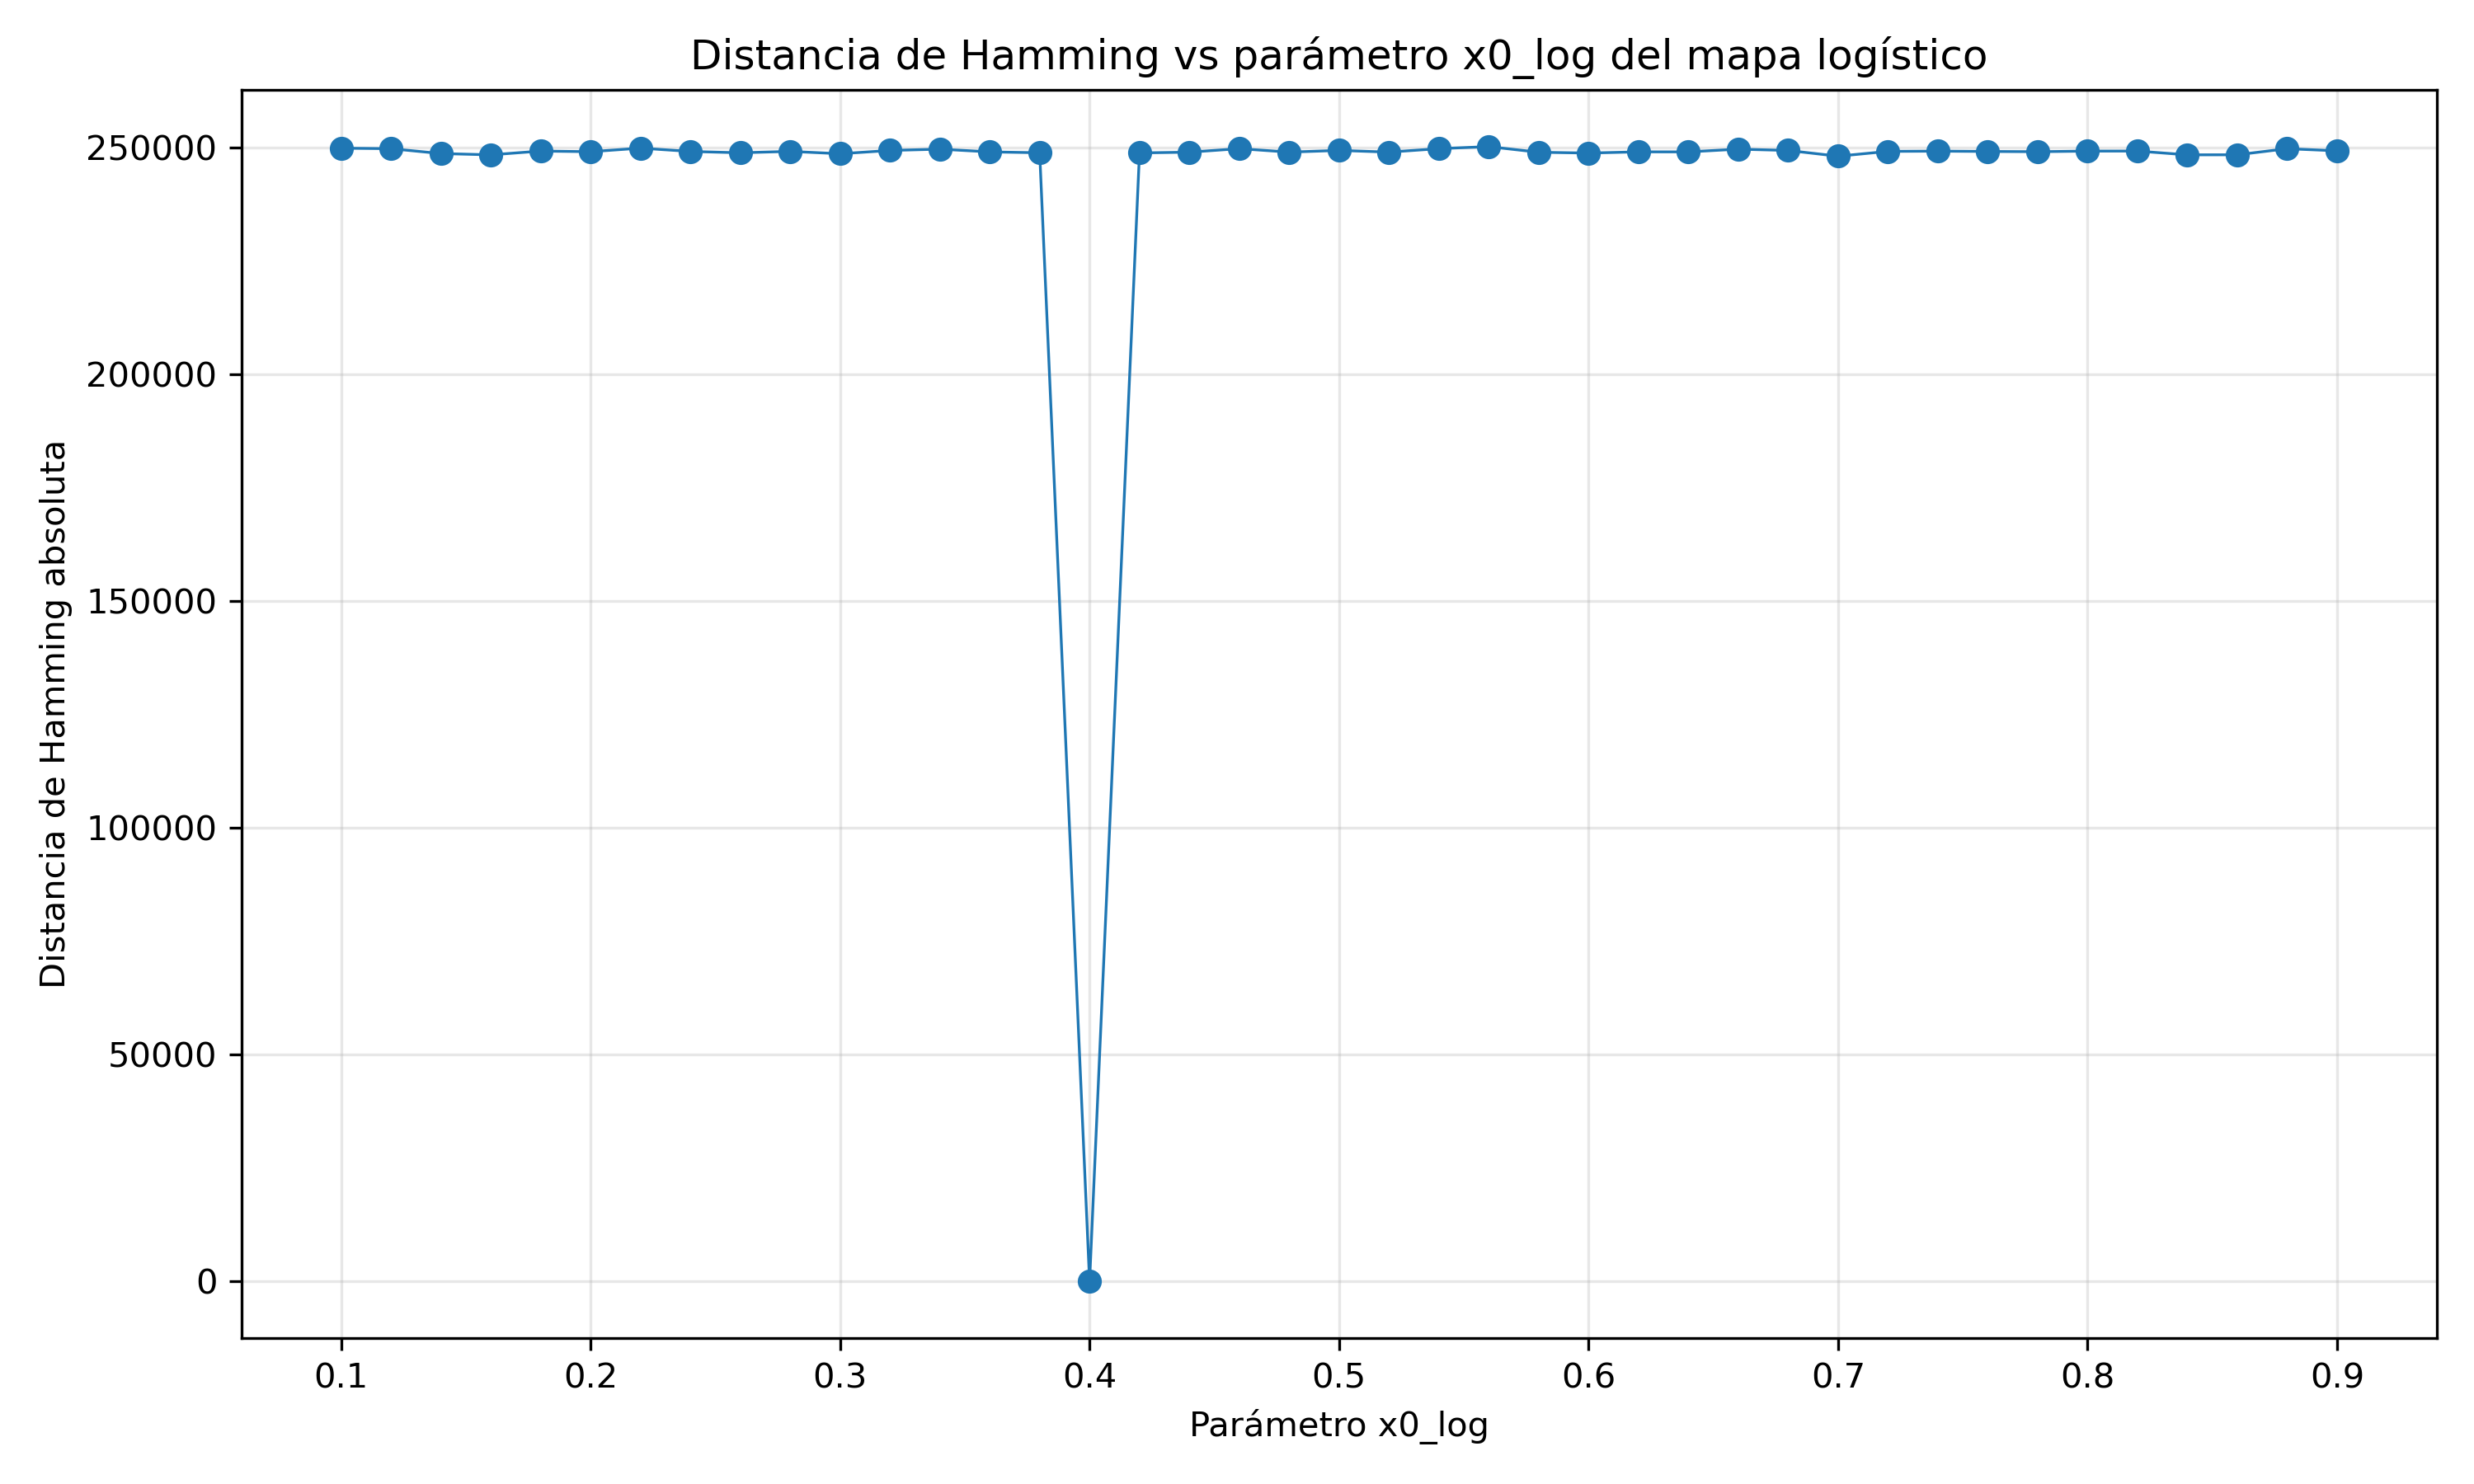

Source data for this figure (header and first rows):
x0_log_barrido, x0_log_utilizado, x0_log_es_original_mqtt, hamming_abs, hamming_norm
0.1, 0.1, 0, 249920, 0.4998
0.12, 0.12, 0, 249811, 0.4996
0.14, 0.14, 0, 248738, 0.4975
0.16, 0.16, 0, 248453, 0.4969
0.18, 0.18, 0, 249285, 0.4986
0.2, 0.2, 0, 249147, 0.4983
0.22, 0.22, 0, 249932, 0.4999
0.24, 0.24, 0, 249201, 0.4984
0.26, 0.26, 0, 248905, 0.4978
0.28, 0.28, 0, 249216, 0.4984
0.3, 0.3, 0, 248694, 0.4974
0.32, 0.32, 0, 249419, 0.4988
0.34, 0.34, 0, 249709, 0.4994
0.36, 0.36, 0, 249103, 0.4982
0.38, 0.38, 0, 248910, 0.4978
0.4, 0.4, 1, 0, 0.0
0.42, 0.42, 0, 248875, 0.4978
0.44, 0.44, 0, 249042, 0.4981
0.46, 0.46, 0, 249818, 0.4996
0.48, 0.48, 0, 249053, 0.4981
0.5, 0.5, 0, 249428, 0.4989
0.52, 0.52, 0, 249053, 0.4981
0.54, 0.54, 0, 249818, 0.4996
0.56, 0.56, 0, 250266, 0.5005
0.58, 0.58, 0, 249024, 0.498
0.6, 0.6, 0, 248843, 0.4977
0.62, 0.62, 0, 249113, 0.4982
0.64, 0.64, 0, 249103, 0.4982
0.66, 0.66, 0, 249709, 0.4994
0.68, 0.68, 0, 249419, 0.4988
0.7, 0.7, 0, 248156, 0.4963
0.72, 0.72, 0, 249216, 0.4984
0.74, 0.74, 0, 249267, 0.4985
0.76, 0.76, 0, 249201, 0.4984
0.78, 0.78, 0, 249145, 0.4983
0.8, 0.8, 0, 249275, 0.4985
0.82, 0.82, 0, 249285, 0.4986
0.84, 0.84, 0, 248453, 0.4969
0.86, 0.86, 0, 248466, 0.4969
0.88, 0.88, 0, 249811, 0.4996
0.9, 0.9, 0, 249336, 0.4987
